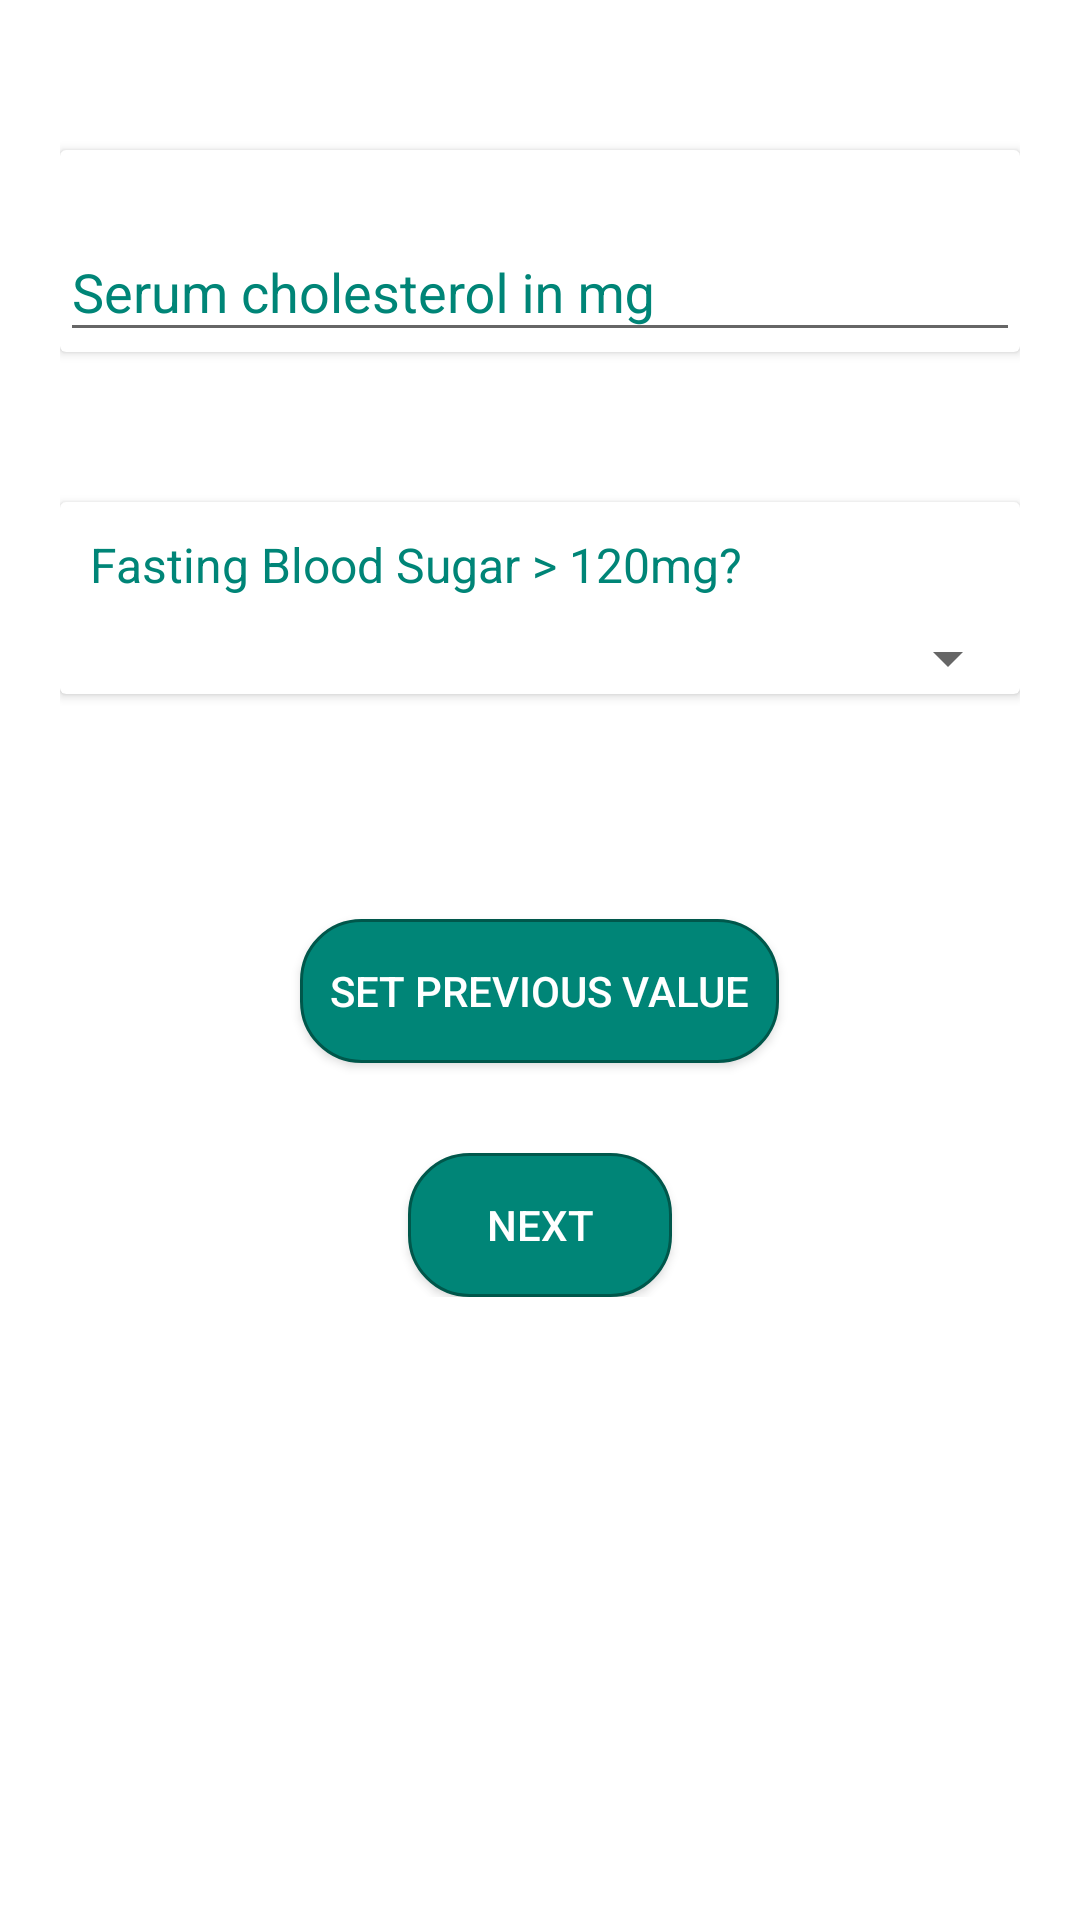

Write the Android layout XML for this screen, with the resource values it uses.
<!-- AndroidManifest.xml: application theme AppTheme -->
<!-- res/layout/activity_chol_blood.xml -->
<?xml version="1.0" encoding="utf-8"?>
<ScrollView
    xmlns:android="http://schemas.android.com/apk/res/android"
    xmlns:app="http://schemas.android.com/apk/res-auto"
    xmlns:tools="http://schemas.android.com/tools"
    android:layout_width="match_parent"
    android:layout_height="match_parent"
    android:paddingLeft="20dp"
    android:paddingRight="20dp"
    android:background="#fff"
    tools:context=".input_activities.CholBloodActivity">


    <RelativeLayout
        android:layout_width="match_parent"
        android:layout_height="match_parent"
        android:gravity="center">

        <LinearLayout
            android:id="@+id/ltAgeGender"
            android:layout_width="match_parent"
            android:layout_height="wrap_content"
            android:gravity="center"
            android:orientation="vertical"
            android:layout_marginBottom="10dp"
            android:layout_marginTop="10dp">
            <androidx.cardview.widget.CardView
                android:layout_marginTop="40dp"
                android:layout_width="match_parent"
                android:layout_height="wrap_content"
                android:background="@color/textColorRed"
                android:layout_gravity="center">
                <com.google.android.material.textfield.TextInputLayout
                    android:layout_width="match_parent"
                    android:layout_height="wrap_content"
                    android:focusable="true"
                    android:focusableInTouchMode="true"
                    android:textColorHint="@color/colorPrimary"
                    android:layout_marginTop="15dp"
                    >
                    <EditText
                        android:id="@+id/edtSerumChol"
                        android:layout_width="match_parent"
                        android:layout_height="wrap_content"
                        android:hint="Serum cholesterol in mg"
                        android:inputType="number"
                        android:textColorHint="@color/textColor"
                        />
                </com.google.android.material.textfield.TextInputLayout>

            </androidx.cardview.widget.CardView>

            <androidx.cardview.widget.CardView
                android:layout_width="match_parent"
                android:layout_height="wrap_content"
                android:layout_marginTop="50dp"
                android:background="@color/textColorRed"
                android:layout_gravity="center">
                <TextView
                    android:layout_margin="10dp"
                    android:textColor="@color/colorPrimary"
                    android:textSize="16dp"
                    android:text="Fasting Blood Sugar > 120mg?"
                    android:layout_width="wrap_content"
                    android:layout_height="wrap_content"/>
                <com.google.android.material.textfield.TextInputLayout
                    android:layout_marginTop="15dp"
                    android:focusable="true"
                    android:focusableInTouchMode="true"
                    android:textColorHint="@color/colorPrimary"
                    android:layout_width="match_parent"
                    android:layout_height="wrap_content"
                    android:orientation="horizontal">
                    <Spinner
                        android:id="@+id/spFBS"
                        android:layout_marginTop="25dp"
                        android:layout_width="match_parent"
                        android:layout_height="wrap_content"
                        android:autofillHints="Gender"/>
                </com.google.android.material.textfield.TextInputLayout>

            </androidx.cardview.widget.CardView>

            <Button
                android:id="@+id/btnSetPrev3"
                android:layout_width="wrap_content"
                android:layout_height="wrap_content"
                android:layout_below="@id/ltAgeGender"
                android:layout_marginTop="75dp"
                android:padding="10dp"
                android:textColor="@color/textColorWhite"
                android:background="@drawable/button_stroked_rounded_colored"
                android:text="Set Previous Value" />

            <Button
                android:id="@+id/btnNext3"
                android:layout_width="wrap_content"
                android:layout_height="wrap_content"
                android:layout_below="@id/ltAgeGender"
                android:layout_marginTop="30dp"
                android:textColor="@color/textColorWhite"
                android:layout_toEndOf="@id/btnSetPrev2"
                android:layout_centerHorizontal="true"
                android:background="@drawable/button_stroked_rounded_colored"
                android:text="Next" />
        </LinearLayout>

    </RelativeLayout>

</ScrollView>
<!-- resources referenced by this layout -->
<resources>
  <color name="colorPrimary">#008577</color>
  <color name="textColor">#292929</color>
  <color name="textColorRed">#008577</color>
  <color name="textColorWhite">#fff</color>
  <!-- drawable button_stroked_rounded_colored (drawable) -->
  <?xml version="1.0" encoding="utf-8"?>
  <shape xmlns:android="http://schemas.android.com/apk/res/android">
  
      <solid android:color="@color/textColorRed"/>
      <stroke android:color="@color/colorPrimaryDark"
          android:width="1dp"/>
      <corners
          android:bottomRightRadius="20dip"
          android:bottomLeftRadius="20dip"
          android:topLeftRadius="20dip"
          android:topRightRadius="20dip"/>
  </shape>
  <style name="AppTheme" parent="Theme.AppCompat.Light.DarkActionBar">
          
          <item name="colorPrimary">@color/colorPrimary</item>
          <item name="colorPrimaryDark">@color/colorPrimaryDark</item>
          <item name="colorAccent">@color/colorAccent</item>
      </style>
  <color name="colorPrimaryDark">#00574B</color>
  <color name="colorAccent">#D81B60</color>
</resources>
